Run: headless pygame with SDL's dummy video driver; simulated clock (each Clock.tick advances the game by its frame time, no real sleeping); random seed 0; keys injected as events and as key.get_pressed() state; no mouse input.
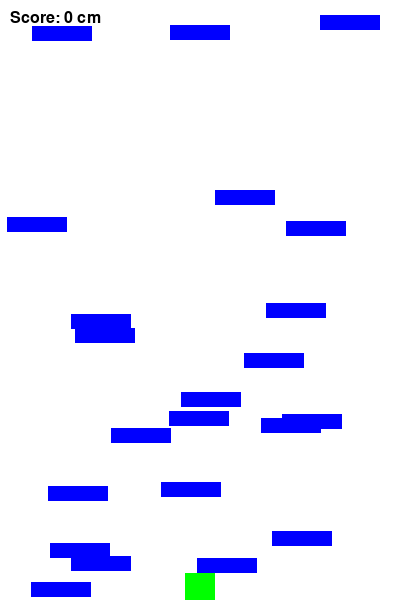
Frame 1 of 4 · flips 1–60 · no input
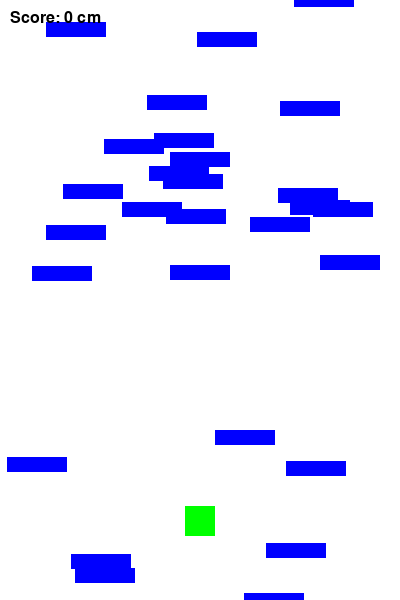
Frame 2 of 4 · flips 61–180 · tapped SPACE, RETURN · held RIGHT (→), D
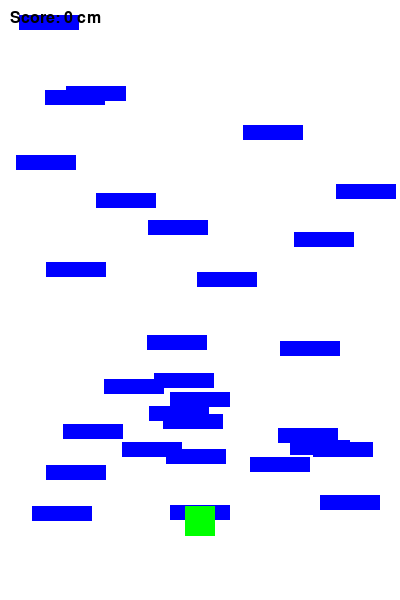
Frame 3 of 4 · flips 181–300 · held DOWN (↓), S
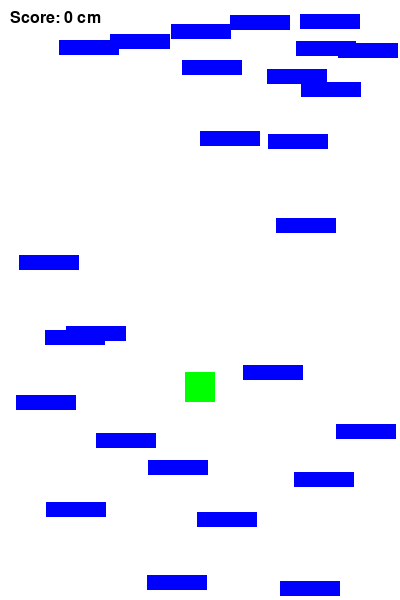
Frame 4 of 4 · flips 301–420 · held LEFT (←), A, UP (↑), W

The pygame program that drew these frames:

import pygame
import random
import sys

# Initialisation de Pygame
pygame.init()

# Dimensions de l'écran
SCREEN_WIDTH = 400
SCREEN_HEIGHT = 600
screen = pygame.display.set_mode((SCREEN_WIDTH, SCREEN_HEIGHT))
pygame.display.set_caption("Doodle Jump")

# Définition des couleurs
WHITE = (255, 255, 255)
GREEN = (0, 255, 0)
BLUE = (0, 0, 255)
BLACK = (0, 0, 0)

# Définir les paramètres de la gravité et du saut
GRAVITY = 0.5
JUMP_VELOCITY = -12
PLATFORM_FALL_SPEED = 2

# Classe du joueur
class Player(pygame.sprite.Sprite):
    def __init__(self):
        super().__init__()
        self.image = pygame.Surface((30, 30))
        self.image.fill(GREEN)
        self.rect = self.image.get_rect()
        self.rect.center = (SCREEN_WIDTH // 2, SCREEN_HEIGHT - 100)  # Position initiale
        self.speed_x = 0
        self.velocity_y = 0
        self.on_ground = False
        self.is_alive = True
        self.max_height = self.rect.top  # Hauteur maximale atteinte

    def update(self):
        """ Met à jour la position du joueur et applique la gravité """
        if self.is_alive:
            # Applique la gravité uniquement si le joueur n'est pas sur une plateforme
            if not self.on_ground:
                self.velocity_y += GRAVITY

            self.rect.x += self.speed_x
            self.rect.y += self.velocity_y

            # Si le joueur sort de l'écran, il réapparaît de l'autre côté
            if self.rect.left < 0:
                self.rect.left = SCREEN_WIDTH
            if self.rect.right > SCREEN_WIDTH:
                self.rect.right = 0

            # Si le joueur tombe sous l'écran, il meurt
            if self.rect.bottom > SCREEN_HEIGHT:
                self.is_alive = False

            # Met à jour la hauteur maximale atteinte
            if self.rect.top < self.max_height:
                self.max_height = self.rect.top

        return self.is_alive

    def jump(self):
        """ Le joueur saute s'il est sur une plateforme """
        if self.on_ground:
            self.velocity_y = JUMP_VELOCITY
            self.on_ground = False

    def check_platform_collision(self, platforms):
        """ Vérifie les collisions du joueur avec les plateformes """
        self.on_ground = False
        for platform in platforms:
            if self.rect.colliderect(platform.rect) and self.rect.bottom <= platform.rect.centery + 10 and self.rect.bottom >= platform.rect.centery - 10:
                self.velocity_y = 0
                self.rect.bottom = platform.rect.top
                self.on_ground = True
                break

# Classe pour les plateformes
class Platform(pygame.sprite.Sprite):
    def __init__(self, x, y):
        super().__init__()
        self.image = pygame.Surface((60, 15))
        self.image.fill(BLUE)
        self.rect = self.image.get_rect()
        self.rect.x = x
        self.rect.y = y

    def update(self):
        """ Déplace les plateformes vers le bas et les réinitialise """
        self.rect.y += PLATFORM_FALL_SPEED
        if self.rect.top > SCREEN_HEIGHT:
            self.rect.y = random.randint(-100, -10)
            self.rect.x = random.randint(0, SCREEN_WIDTH - 60)

# Fonction principale du jeu
def game_loop():
    # Initialisation des objets
    player = Player()
    platforms = pygame.sprite.Group()

    # Créer les plateformes initiales
    for i in range(30):  # Augmente le nombre de plateformes
        platform = Platform(random.randint(0, SCREEN_WIDTH - 60), random.randint(50, SCREEN_HEIGHT - 50))
        platforms.add(platform)

    all_sprites = pygame.sprite.Group(player, *platforms)

    camera_y = 0  # Initialisation de la caméra
    score = 0  # Score basé sur la hauteur max

    clock = pygame.time.Clock()

    while True:
        # Gestion des événements
        for event in pygame.event.get():
            if event.type == pygame.QUIT:
                pygame.quit()
                sys.exit()

        # Mise à jour du joueur et des plateformes
        player.update()
        platforms.update()

        # Vérification des collisions avec les plateformes
        player.check_platform_collision(platforms)

        # Mise à jour du score en fonction de la hauteur maximale atteinte
        score = (player.max_height - camera_y) // 10  # Conversion en centimètres

        # Déplacement de la caméra
        if player.rect.top < player.max_height:  # Si le joueur grimpe à une nouvelle hauteur
            camera_y = player.max_height
        camera_y = max(camera_y, player.max_height)

        # Affichage
        screen.fill(WHITE)

        # Afficher les plateformes
        for platform in platforms:
            screen.blit(platform.image, platform.rect)

        # Afficher le joueur
        screen.blit(player.image, player.rect)

        # Afficher le score
        font = pygame.font.SysFont('Arial', 24)
        score_text = font.render(f"Score: {score} cm", True, BLACK)
        screen.blit(score_text, (10, 10))

        # Mettre à jour l'écran
        pygame.display.flip()

        # Limiter les FPS
        clock.tick(60)

if __name__ == "__main__":
    game_loop()
